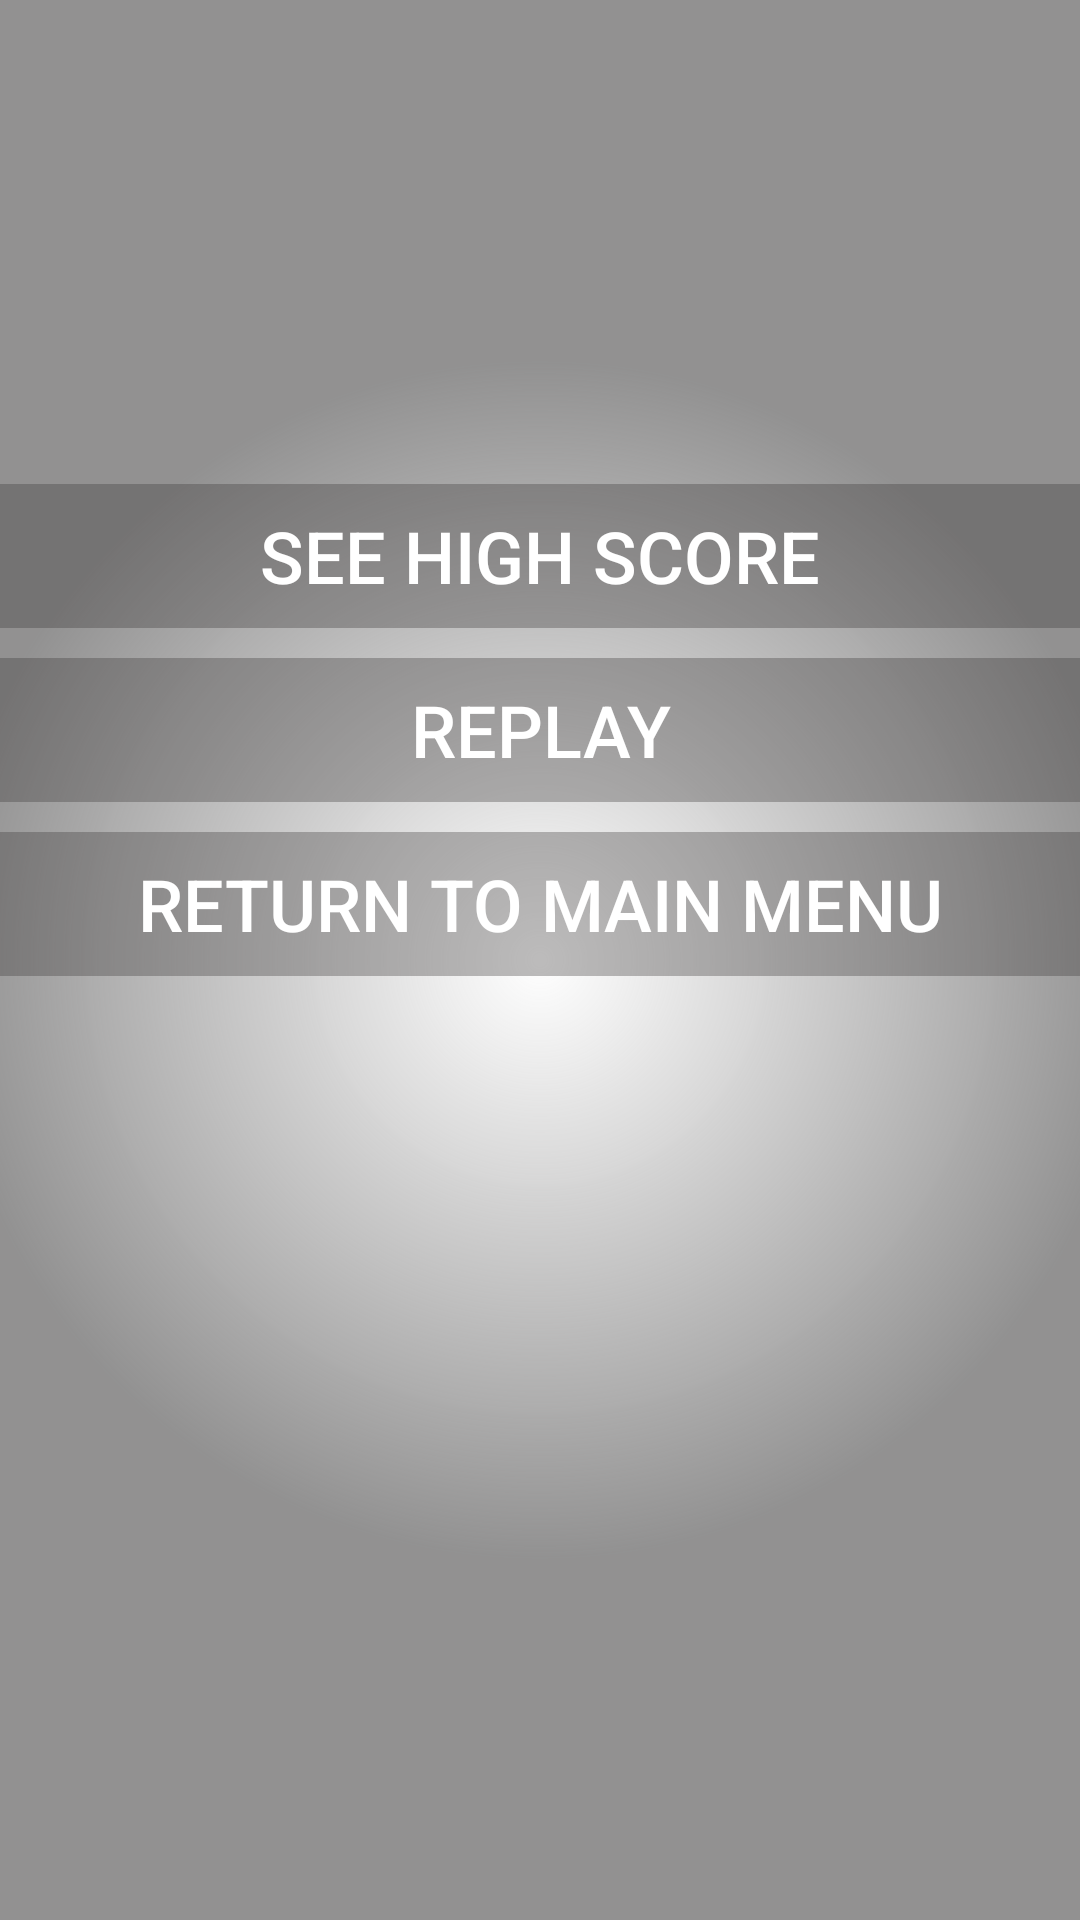

Here is an Android app screen rendered from its layout file. Give the layout XML and the strings, colors and styles it references.
<!-- AndroidManifest.xml: application theme AppTheme -->
<!-- res/layout/activity_result.xml -->
<?xml version="1.0" encoding="utf-8"?>
<LinearLayout xmlns:android="http://schemas.android.com/apk/res/android"
    xmlns:tools="http://schemas.android.com/tools" android:layout_width="match_parent"
    android:layout_height="match_parent" android:paddingLeft="@dimen/activity_horizontal_margin"
    android:paddingRight="@dimen/activity_horizontal_margin"
    android:paddingTop="@dimen/activity_vertical_margin"
    android:paddingBottom="@dimen/activity_vertical_margin"
    android:orientation="vertical"
    android:background="@drawable/white_radiant"
    tools:context="com.example.iths.asobi.ResultActivity"
    style="?android:attr/buttonBarStyle">
    <TextView
        android:layout_width="match_parent"
        android:layout_height="wrap_content"
        android:textSize="30sp"
        android:textColor="@color/black"
        android:id="@+id/rank"/>

    <TextView
        android:layout_width="match_parent"
        android:layout_height="wrap_content"
        android:textSize="30sp"
        android:textColor="@color/black"
        android:id="@+id/score"/>
    <TextView
        android:layout_width="match_parent"
        android:layout_height="wrap_content"
        android:textSize="30sp"
        android:textColor="@color/black"
        android:id="@+id/correct_anwsers"/>
    <TextView
        android:layout_width="match_parent"
        android:layout_height="wrap_content"
        android:textSize="30sp"
        android:textColor="@color/black"
        android:id="@+id/time"/>

    <Button
        android:layout_width="match_parent"
        android:layout_height="wrap_content"
        android:text="@string/see_high_score"
        android:textSize="24sp"
        android:layout_marginBottom="10dp"
        android:layout_gravity="center"
        android:onClick="goToHighScore"
        android:textColor="@drawable/startcolor"
        android:background="@color/answerButton"
        style="?android:attr/borderlessButtonStyle"/>
    <Button
        android:layout_width="match_parent"
        android:layout_height="wrap_content"
        android:text="@string/replay"
        android:textSize="24sp"
        android:layout_marginBottom="10dp"
        android:layout_gravity="center"
        android:onClick="replay"
        android:textColor="@drawable/startcolor"
        android:background="@color/answerButton"
        style="?android:attr/borderlessButtonStyle"/>
    <Button
        android:layout_width="match_parent"
        android:layout_height="wrap_content"
        android:text="@string/return_to_main_menu"
        android:textSize="24sp"
        android:layout_gravity="center"
        android:onClick="goToMainMenu"
        android:textColor="@drawable/startcolor"
        android:background="@color/answerButton"
        style="?android:attr/borderlessButtonStyle"/>



</LinearLayout>
<!-- resources referenced by this layout -->
<resources>
  <color name="answerButton">#573b3a3a</color>
  <color name="black">#000000</color>
  <!-- drawable startcolor (drawable) -->
  <?xml version="1.0" encoding="utf-8"?>
  <selector xmlns:android="http://schemas.android.com/apk/res/android">
      <item android:state_pressed="true"
          android:color = "#06f706" /> 
      <item android:state_enabled="false"
          android:color="#FFC0C0C0" />
      <item android:color="#FFFFFFFF"/>
  </selector>
  <!-- drawable white_radiant (drawable) -->
  <?xml version="1.0" encoding="utf-8"?>
  <shape  xmlns:android="http://schemas.android.com/apk/res/android"
  
      android:shape="rectangle">
  
      <gradient
          android:type="radial"
          android:startColor="#ffffff"
          android:endColor="#8e3e3d3d"
          android:gradientRadius="600"
          android:angle="270"
          android:centerX="0.5"
          android:centerY="0.5" />
  
  </shape>
  <string name="replay">Replay</string>
  <string name="return_to_main_menu">Return to main menu</string>
  <string name="see_high_score">See High Score</string>
  <style name="AppTheme" parent="Theme.AppCompat.Light.DarkActionBar">
          
          <item name="colorPrimary">@color/coolColor</item>
          <item name="colorPrimaryDark">@color/colorPrimaryDark</item>
          <item name="colorAccent">@color/colorAccent</item>
  
      </style>
  <color name="coolColor">#00FF00</color>
  <color name="colorPrimaryDark">#9f5930</color>
  <color name="colorAccent">#FF4081</color>
</resources>
